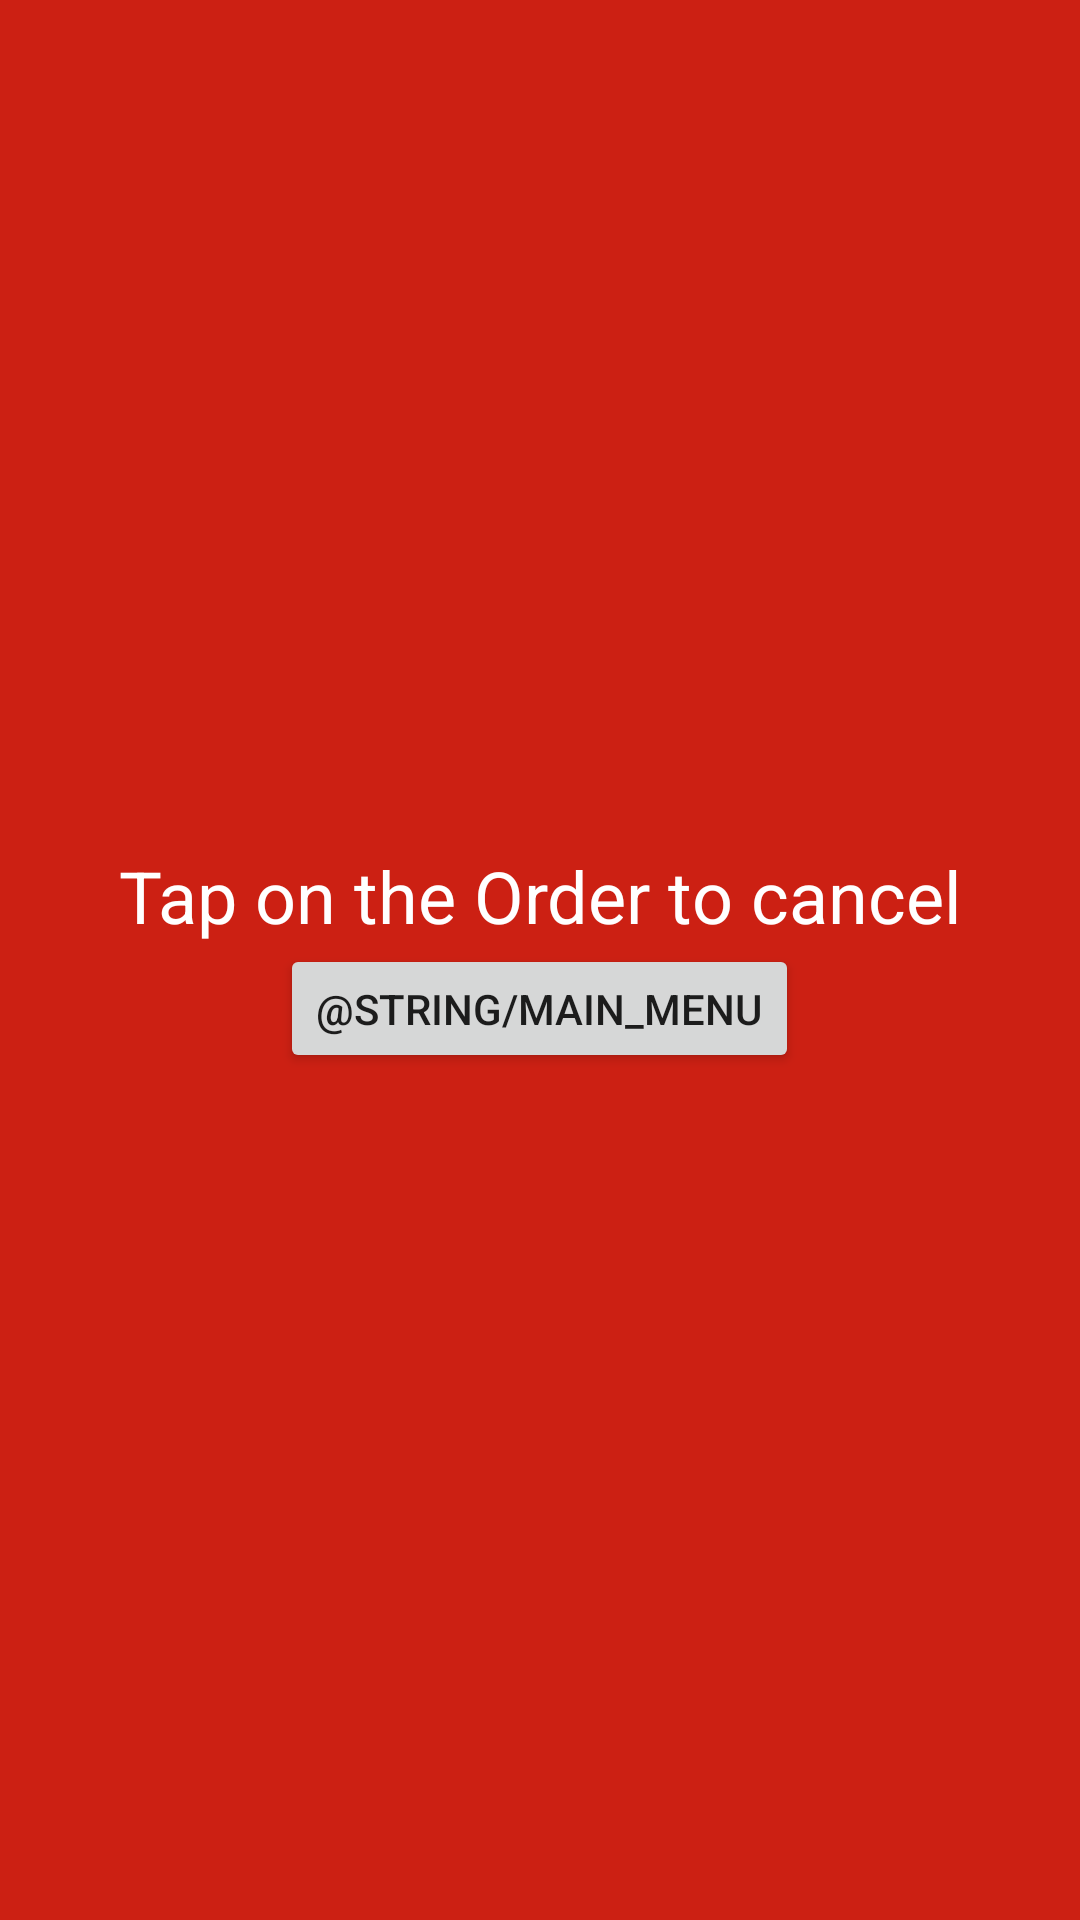

Reconstruct the res/layout file that produces this screen, plus the resources it refers to.
<!-- AndroidManifest.xml: application theme Theme.RuCafe -->
<!-- res/layout/activity_all_orders.xml -->
<?xml version="1.0" encoding="utf-8"?>


<LinearLayout
    xmlns:android="http://schemas.android.com/apk/res/android"
    xmlns:app="http://schemas.android.com/apk/res-auto"
    xmlns:tools="http://schemas.android.com/tools"
    android:layout_width="match_parent"
    android:layout_height="match_parent"
    android:noHistory="true"
    tools:context=".CurrentOrderActivity"
    android:orientation="vertical"
    android:background="@color/scarlet"
    android:layout_centerInParent="true"
    android:gravity="center"
    >



    <TextView
        android:layout_width="match_parent"
        android:layout_height="wrap_content"
        android:background="@color/scarlet"
        android:gravity="center_horizontal"
        android:text="@string/tap_on_the_order_to_cancel"
        android:textAppearance="@style/TextAppearance.AppCompat.Large"
        android:textColor="#FFFFFF"
        android:textSize="24sp">

    </TextView>

    <Button
        android:id="@+id/allorderbutton"
        android:layout_width="wrap_content"
        android:layout_height="43dp"
        android:onClick="mainMenu"
        android:text="@string/main_menu"
        app:layout_constraintBottom_toBottomOf="parent"
        app:layout_constraintEnd_toEndOf="parent"
        app:layout_constraintHorizontal_bias="0.535"
        app:layout_constraintStart_toStartOf="parent"
        app:layout_constraintTop_toBottomOf="@+id/wcCheckBox"
        app:layout_constraintVertical_bias="0.745" />

    <ListView
        android:id="@+id/list"
        android:layout_width="match_parent"
        android:layout_height="wrap_content"
        android:background="@color/scarlet"
        android:textColor="#FFFFFF"
        android:textSize="24sp"
        android:textStyle="bold" />

</LinearLayout>
<!-- resources referenced by this layout -->
<resources>
  <color name="scarlet">#CC2013</color>
  <string name="tap_on_the_order_to_cancel">Tap on the Order to cancel</string>
  <style name="Theme.RuCafe" parent="Theme.MaterialComponents.DayNight.DarkActionBar">
          
          <item name="colorPrimary">@color/purple_500</item>
          <item name="colorPrimaryVariant">@color/purple_700</item>
          <item name="colorOnPrimary">@color/white</item>
          
          <item name="colorSecondary">@color/teal_200</item>
          <item name="colorSecondaryVariant">@color/teal_700</item>
          <item name="colorOnSecondary">@color/black</item>
          
          <item name="android:statusBarColor" tools:targetApi="l">?attr/colorPrimaryVariant</item>
          
      </style>
  <color name="purple_500">#FF6200EE</color>
  <color name="purple_700">#FF3700B3</color>
  <color name="white">#FFFFFFFF</color>
  <color name="teal_200">#FF03DAC5</color>
  <color name="teal_700">#FF018786</color>
  <color name="black">#FF000000</color>
</resources>
